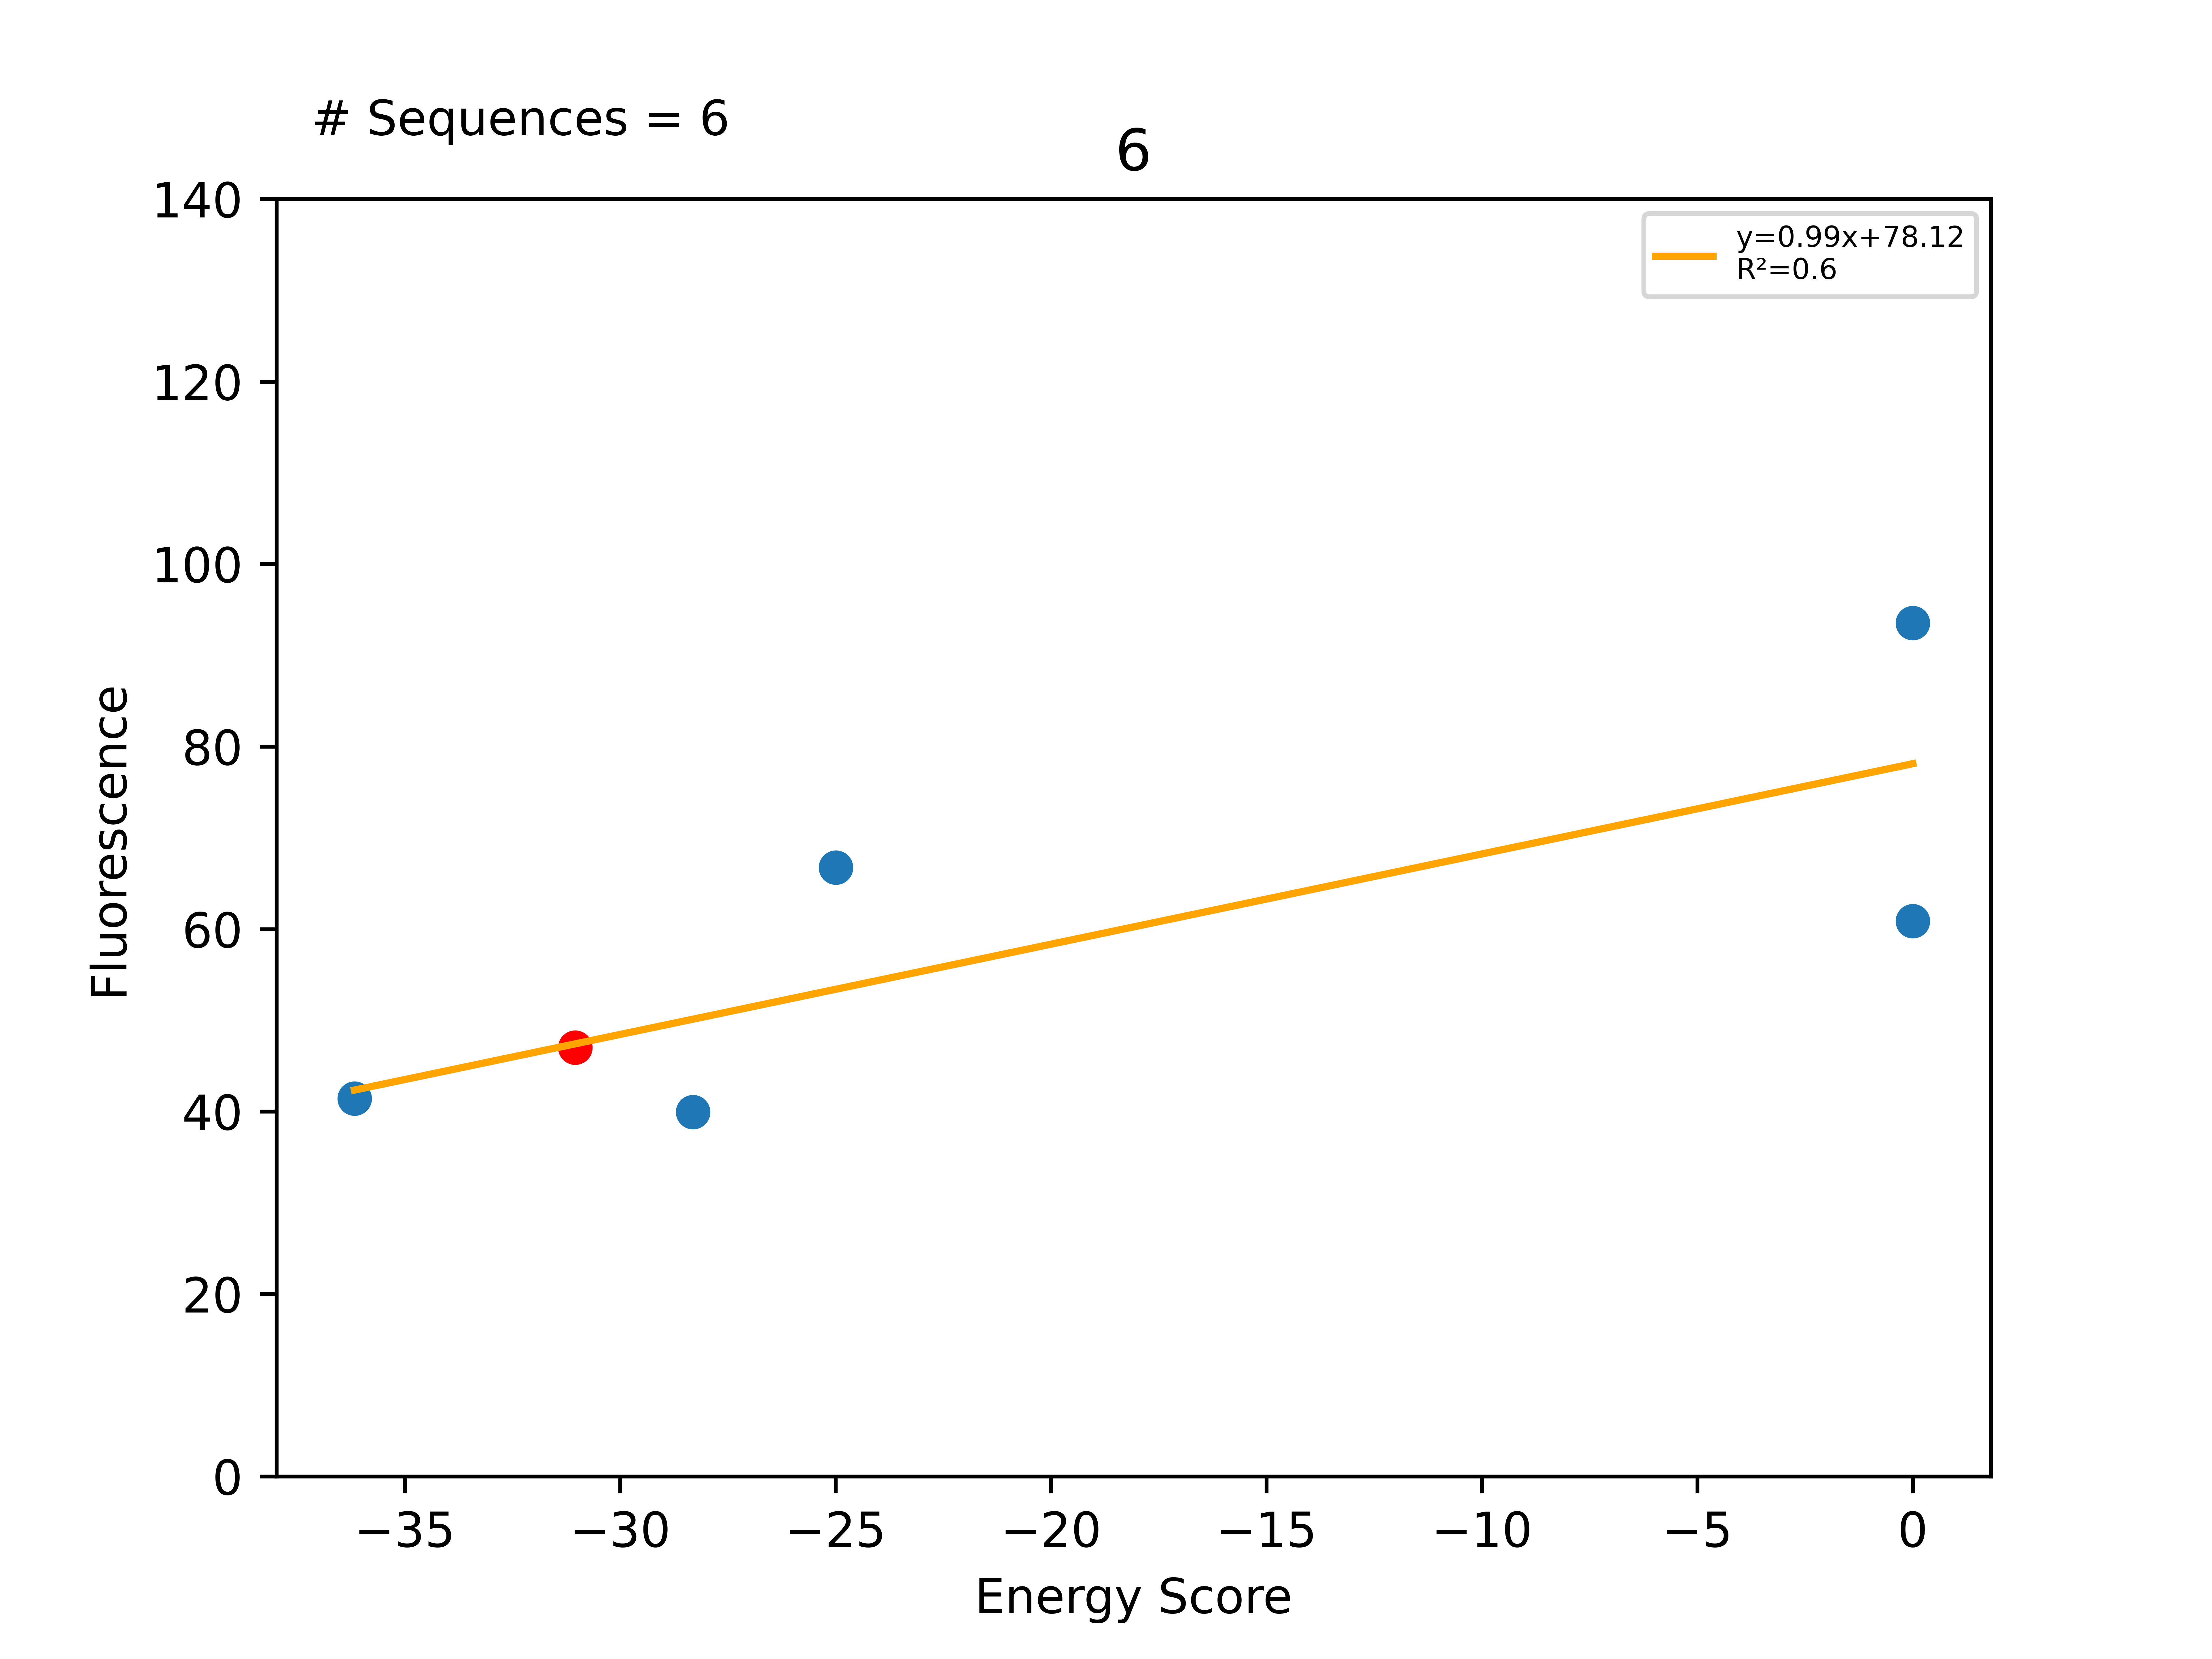

Values plotted in this chart, from the file beside it:
Sequence, EnergyScore, Fluorescence, FluorStdDev, PercentGpa, PercentGpaStdDev, MaltosePercentDiff, Dimer, Monomer, DimerDiff, VDWDimer, VDWDiff, HBONDDimer, HBONDDiff, IMM1Dimer, IMM1Diff, SequenceProbability, DimerSasa, MonomerSasa, startXShift, xShift, xShiftDiff, startCrossingAngle, crossingAngle
LLLFLLAILTGTLFTLLLILI, -36.17, 45500, 2533, 41.44, 2.307, -100.0, -390.7, -354.5, 1.395, -60.58, -1.943, -95.5, 0.02004, -234.6, 3.318, 6.4878e-05, 3727, 4647, 7.104, 7.087, 0.01618, -48.48, -48.56
LLLFLLAVLTGTLFTLLLILI, -31.04, 51632, 2516, 47.02, 2.292, -87.12, -392.1, -361, -7.938, -58.64, -6.641, -95.52, -2.558, -237.9, 1.261, 5.15959e-05, 3889, 0.0, 7.104, 7.087, 0.01618, -48.48, -48.56
LLLFLLSVLTGTLFTLLLILI, -28.31, 43867, 16904, 39.95, 15.39, -100.0, -393.1, -364.8, -1.053, -58.58, 0.05881, -99, -3.478, -235.6, 2.367, 4.0281e-05, 3752, 4645, 7.104, 7.087, 0.01618, -48.48, -48.56
LLLFLLAVLTGTLFYLLLILI, -24.99, 73276, 29581, 66.73, 26.94, -100.0, -363.9, -338.9, 28.19, -34.06, 24.58, -88.45, 7.074, -241.4, -3.467, 6.60891e-05, 3652, 4720, 7.104, 7.087, 0.01618, -48.48, -48.56
LLLFLLAVLTATLFTLLLILI, 0.0, 66831, 12354, 60.86, 11.25, -100.0, 434.8, -354.1, 826.9, 765.8, 824.4, -91.89, 3.63, -239.1, -1.18, 2.91185e-05, 3681, 4642, 7.104, 7.087, 0.01618, -48.48, -48.56
LLLFLLAWLTGTLFTLLLILI, 0.0, 102701, 14911, 93.53, 13.58, -100.0, -344.8, -354.6, 47.26, -5.004, 53.64, -95.54, -0.02002, -244.3, -6.36, 1.94123e-05, 3707, 4793, 7.104, 7.087, 0.01618, -48.48, -48.56
